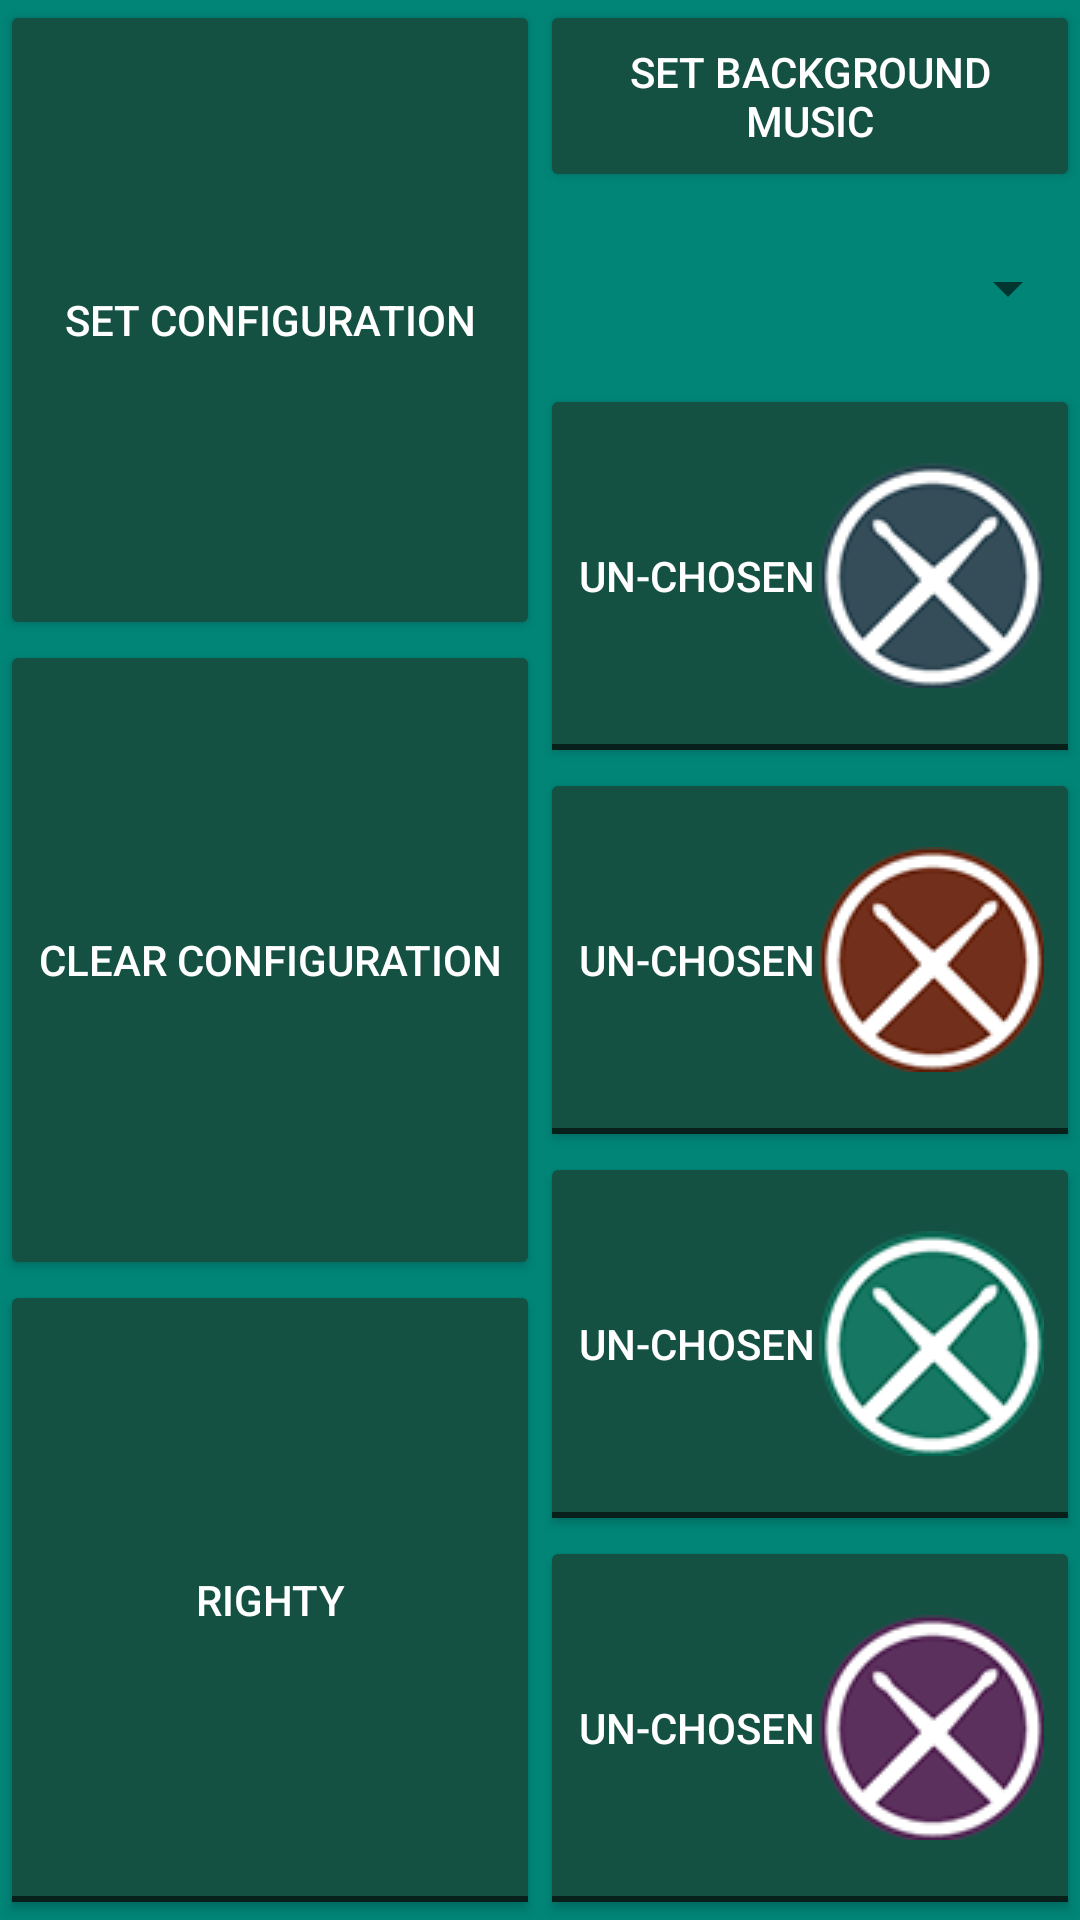

Write the Android layout XML for this screen, with the resource values it uses.
<!-- AndroidManifest.xml: application theme AppTheme -->
<!-- res/layout/activity_setup_lefty.xml -->
<LinearLayout
    android:layout_height="match_parent"
    android:layout_width="match_parent"
    android:orientation="horizontal"
    android:layout_margin="0px"
    android:padding="0px"
    xmlns:android="http://schemas.android.com/apk/res/android"
    android:baselineAligned="true">
    <LinearLayout
        android:layout_width="0px"
        android:layout_height="match_parent"
        android:orientation="vertical"
        android:layout_weight="1">
        <Button
            android:id="@+id/setup_button"
            android:layout_width="match_parent"
            android:layout_height="0px"
            android:layout_weight="1"
            android:text="@string/setSound"/>
        <Button
            android:id="@+id/clear_button"
            android:layout_width="match_parent"
            android:layout_height="0px"
            android:layout_weight="1"
            android:text="@string/clearSound"/>

        <ToggleButton
            android:id="@+id/lefty_button"
            android:layout_width="match_parent"
            android:layout_height="0px"
            android:layout_weight="1"
            android:textOff="@string/righty"
            android:textOn="@string/lefty"/>
    </LinearLayout>
    <LinearLayout
        android:layout_width="0px"
        android:layout_height="match_parent"
        android:orientation="vertical"
        android:layout_weight="1">
        <Button
            android:id="@+id/background_button_set"
            android:layout_width="match_parent"
            android:layout_height="0px"
            android:layout_weight="0.5"
            android:text="@string/setBackgroundSound"/>
        <LinearLayout
            android:layout_width="match_parent"
            android:layout_height="0px"
            android:layout_weight="0.5">
            <Spinner
                android:id="@+id/sens_spinner"
                android:layout_width="match_parent"
                android:layout_height="match_parent"
                ></Spinner>
        </LinearLayout>
        <ToggleButton
            android:id="@+id/a_button_set"
            android:layout_width="match_parent"
            android:layout_height="0px"
            android:layout_weight="1"
            android:textOn="@string/included"
            android:textOff="@string/discluded"
            android:drawableRight="@drawable/a"/>
        <ToggleButton
            android:id="@+id/b_button_set"
            android:layout_width="match_parent"
            android:layout_height="0px"
            android:layout_weight="1"
            android:textOn="@string/included"
            android:textOff="@string/discluded"
            android:drawableRight="@drawable/b"/>
        <ToggleButton
            android:id="@+id/c_button_set"
            android:layout_width="match_parent"
            android:layout_height="0px"
            android:layout_weight="1"
            android:textOn="@string/included"
            android:textOff="@string/discluded"
            android:drawableRight="@drawable/c"/>
        <ToggleButton
            android:id="@+id/d_button_set"
            android:layout_width="match_parent"
            android:layout_height="0px"
            android:layout_weight="1"
            android:textOn="@string/included"
            android:textOff="@string/discluded"
            android:drawableRight="@drawable/d"/>


    </LinearLayout>



</LinearLayout>
<!-- resources referenced by this layout -->
<resources>
  <!-- drawable a: png bitmap (drawable, 25039 bytes) -->
  <!-- drawable b: png bitmap (drawable, 25112 bytes) -->
  <!-- drawable c: png bitmap (drawable, 25136 bytes) -->
  <!-- drawable d: png bitmap (drawable, 25093 bytes) -->
  <string name="clearSound">Clear configuration</string>
  <string name="discluded">un-chosen</string>
  <string name="included">chosen</string>
  <string name="lefty">lefty</string>
  <string name="righty">righty</string>
  <string name="setBackgroundSound">Set background music</string>
  <string name="setSound">Set configuration</string>
  <style name="AppTheme" parent="android:Theme.Material.Light">
          
          <item name="android:windowActionBar">true</item>
          <item name="android:windowNoTitle">false</item>
          <item name="android:colorPrimary">#006557</item>
          <item name="android:colorPrimaryDark">#004739</item>
          <item name="android:windowBackground">@color/material_deep_teal_500</item>
  
          <item name="android:popupBackground">#B6B6B6</item>
          <item name="android:textColor">#FFFFFF</item>
          <item name="android:divider">#004739</item>
          <item name="android:textColorPrimary">#FFFFFF</item>
  
          <item name="android:colorButtonNormal">#145143</item>
          <item name="android:colorAccent">#FF5722</item>
  
          <item name="android:navigationBarColor">#006557</item>
      </style>
</resources>
